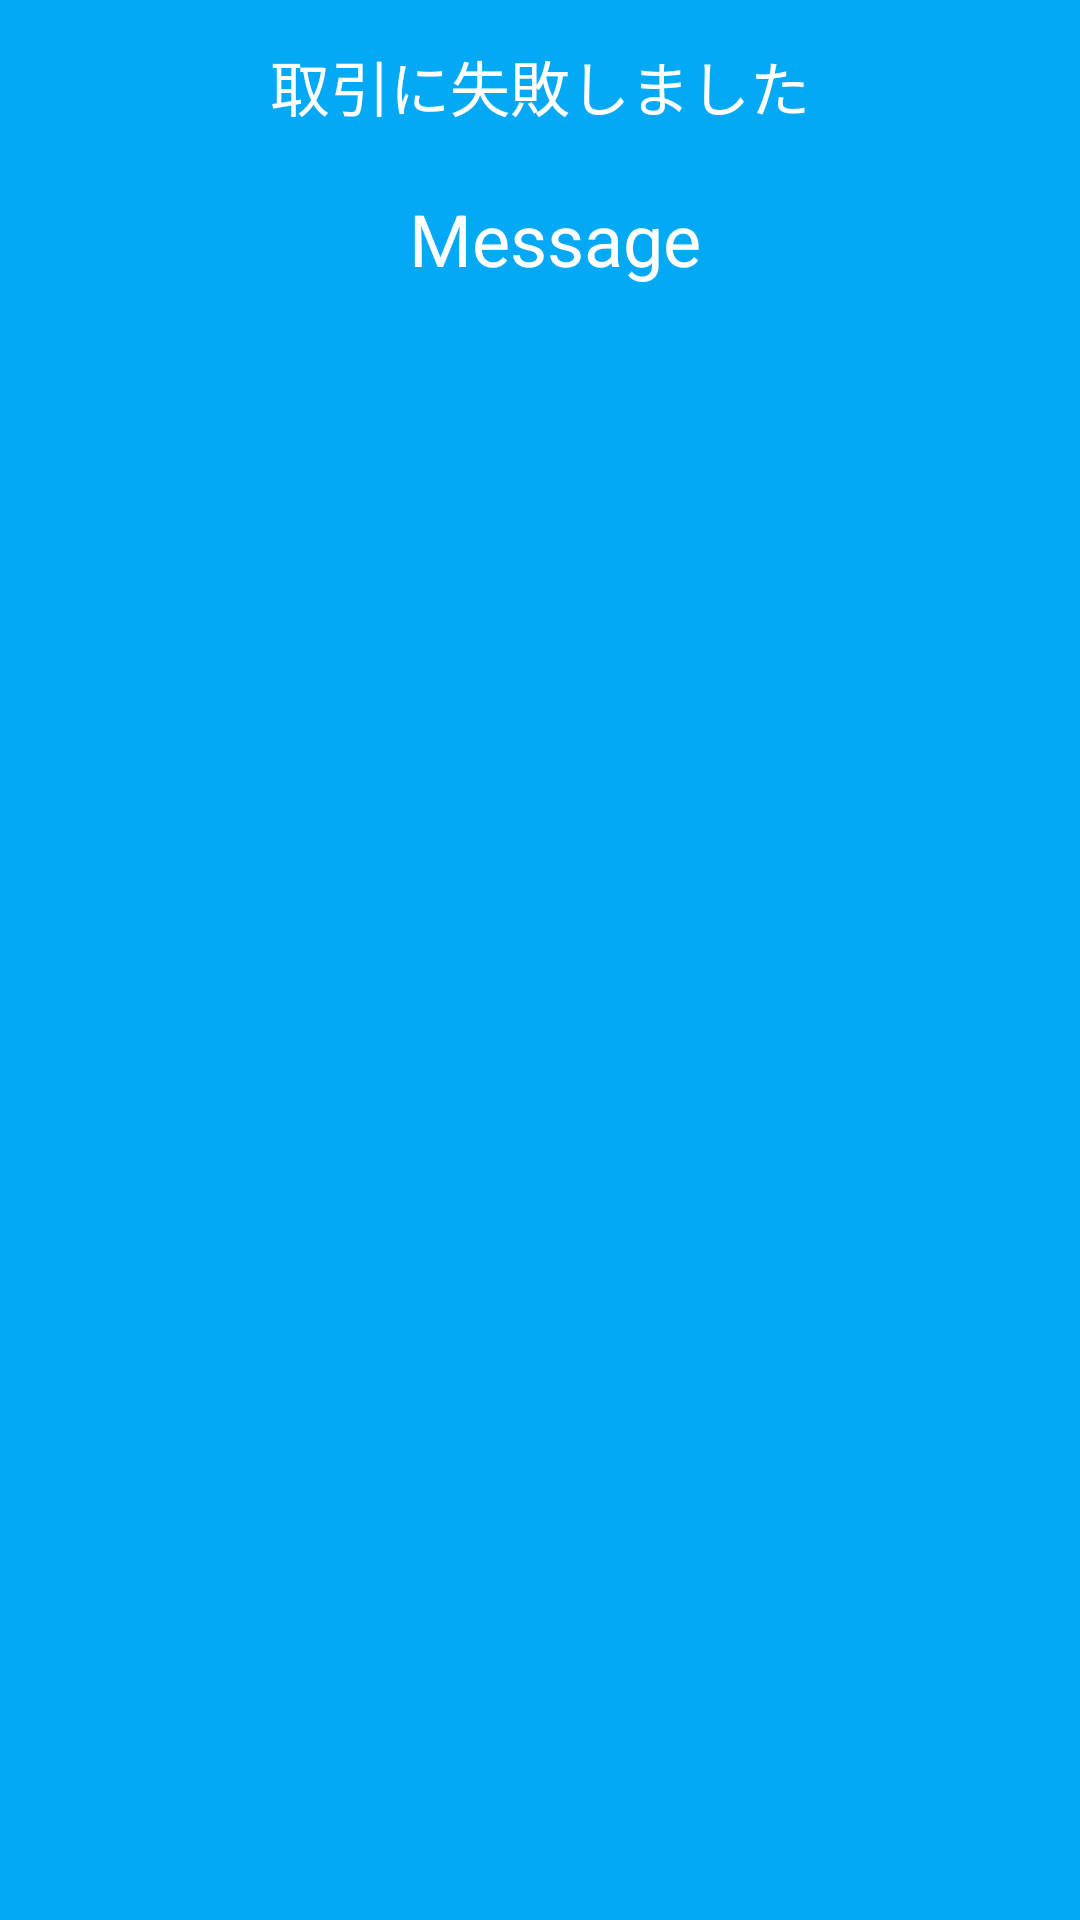

Reconstruct the res/layout file that produces this screen, plus the resources it refers to.
<!-- AndroidManifest.xml: application theme AppTheme -->
<!-- res/layout/toast_2.xml -->
<?xml version="1.0" encoding="utf-8"?>
<LinearLayout xmlns:android="http://schemas.android.com/apk/res/android"
    android:layout_width="match_parent"
    android:layout_height="match_parent"
    android:orientation="vertical"
    android:gravity="center_horizontal"
    android:background="@color/blue"
    android:paddingVertical="14dp"
    android:paddingHorizontal="26dp">

    <TextView
        android:layout_width="wrap_content"
        android:layout_height="wrap_content"
        android:text="取引に失敗しました"
        android:textSize="20sp"
        android:textColor="@android:color/white"/>

    <LinearLayout
        android:layout_width="wrap_content"
        android:layout_height="wrap_content"
        android:gravity="center_vertical"
        android:layout_marginTop="20dp">

        <ImageView
            android:layout_width="wrap_content"
            android:layout_height="wrap_content"
            android:src="@drawable/ic_launcher_foreground"/>
        <TextView
            android:id="@+id/msg"
            android:layout_width="wrap_content"
            android:layout_height="wrap_content"
            android:text="Message"
            android:textSize="24sp"
            android:textColor="@android:color/white"
            android:layout_marginLeft="10dp"/>
    </LinearLayout>

</LinearLayout>
<!-- resources referenced by this layout -->
<resources>
  <color name="blue">#03A9F4</color>
  <style name="AppTheme" parent="Theme.Material3.DayNight.NoActionBar">
          
          <item name="colorPrimary">@color/blue</item>
          <item name="colorPrimaryDark">@color/blue</item>
          <item name="colorAccent">@color/blue</item>
          <item name="android:colorBackground">@color/white</item>
          <item name="android:textColor">@color/black</item>
          <item name="android:textColorPrimary">@color/black</item>
          <item name="android:textColorSecondary">@color/black</item>
          <item name="android:selectableItemBackground">@drawable/white_background</item>
      </style>
  <color name="white">#FFFFFFFF</color>
  <color name="black">#FF000000</color>
</resources>
